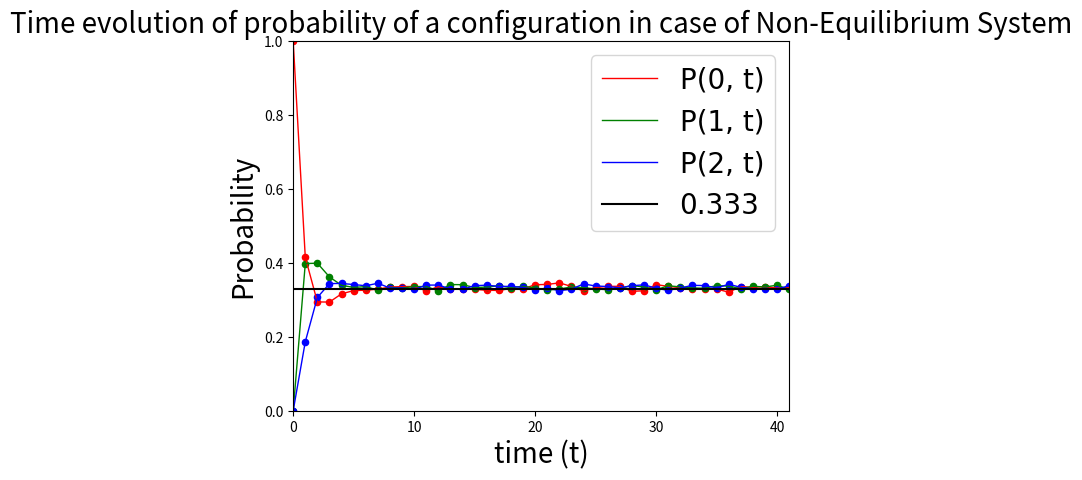

Write Python code to recreate this figure.
import random
import matplotlib.pyplot as plt

t=0
tm=0
tf=300
ts=30
L=3
N=1
R=8000
count = [0]*L
c1 = [0]*tf
c2 = [0]*tf
c3 = [0]*tf
m = [None]*L
p1 = [0]*L
N1 = 0
p=0.5
P1 = []
P2 = []
P3 = []
Trials = [] 
j=0
for r in range(0,R):
	m[0] = 1
	for i in range(1,L):
		m[i] = 0
	for t in range(0, tf):
		if(m[0]>0):
			c1[t]=c1[t]+1
		if(m[1]>0):
			c2[t]=c2[t]+1
		if(m[2]>0):
			c3[t]=c3[t]+1
		for tm in range(0,L):
			i=(int)(L*random.random())
			if m[i]>0:
				x=random.random()
				if x<p:
					j=(i+1)%L
				m[j]=m[j]+1;
				m[i]=m[i]-1;
		if t>ts:
			for k in range(0,L):
				if m[k]>0:
					count[k]=count[k]+1;
				else:
					continue;



for i in range(0,L):
	N1=N1+m[i];
	p1[i]=(count[i]*1.0)/(R*(tf-ts)*1.0);
	print(p1[i], " " );

for t in range(0,tf):
	c_1=(c1[t]*1.0)/(R*1.0)
	P1.append(c_1)
	c_2=(c2[t]*1.0)/(R*1.0)
	P2.append(c_2)
	c_3=(c3[t]*1.0)/(R*1.0)
	P3.append(c_3)
	Trials.append(t)

print("Final particle=%d\n",N1)
plt.title("Time evolution of probability of a configuration in case of Non-Equilibrium System", fontsize = 20)
plt.xlabel("time (t)", fontsize = 20)
plt.ylabel("Probability", fontsize = 20)
plt.scatter(Trials[0:42], P1[0:42], color = "red", s=20)
plt.plot(Trials[0:42], P1[0:42], label ='P(0, t)', color = "red", linewidth=1)
plt.scatter(Trials[:42], P2[:42], color = "green", s=20)
plt.plot(Trials[:42], P2[:42], label ='P(1, t)', color = "green", linewidth=1)
plt.scatter(Trials[:42], P3[:42], color = "blue", s=20)
plt.plot(Trials[:42], P3[:42], label ='P(2, t)', color = "blue", linewidth=1)
font = {'family' : 'normal', 'size'   : 20}
plt.rc('font', **font)
plt.axhline(y=0.33, label='0.333', color="black")
plt.margins(x=0)
plt.margins(y=0)
plt.legend()
plt.show()

